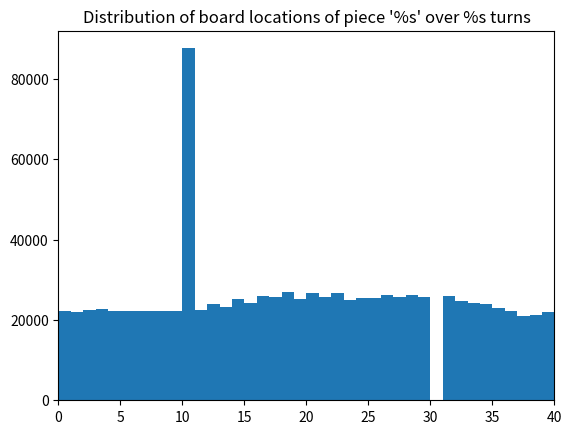

Recreate this plot in Python.
import random
import matplotlib.pyplot as plt
import numpy as np

""" This script runs the actual simulations for the game. Most of the
    mechanics can be found in the class 'Piece'.

    Define board size and number of turns in script at the end.  
"""

class Piece:
    """ Each instance of this class is a piece in the game. The class
        takes a name and an initial starting point as arguments.
    """

    def __init__(self, name, pos=0):

        self.pos = pos
        self.name = name
        self.locations = []
        self.jail = False
        self.jail_try = 0
        self.jail_free = False

    # Move the piece. Accounts for jail by landing on square 30
    def move(self): 

        # roll the dice
        d1, d2 = self.roll()        

        # check if in jail 
        if self.jail:
            self.jail_turn(d1, d2)
        else:
            self.pos += d1+d2
        # ensure cyclic board
        if self.pos > 39:
            self.pos = self.pos - 40
        # move to jail
        if self.pos == 30:
            self.pos = 10
            self.jail = True
        if self.pos == 7 | self.pos == 22 | self.pos == 36:
            self.draw(chance)
        
        self.locations.append(self.pos)

    # Perform mechanics of a turn in jail
    def jail_turn(self, d1, d2):

        # leave jail if doubles
        if d1 == d2:
            self.pos += d1+d2
            self.jail = False
            self.jail_try = 0
        # get out of jail free card
        elif self.jail_free:
            self.pos += d1+d2
            self.jail = False
            self.jail_try = 0
            self.jail_free = False
        # leave jail if third turn in jail
        elif self.jail_try == 2:
            self.pos += d1+d2
            self.jail = False
            self.jail_try = 0
        # iterate turn in jail number
        else:
            self.jail_try += 1             

    # card draw
    def draw(self, type):

        if type == 'chance':
            card = random.randint(0, 15)

            if card == 0:
                self.pos = 0
            elif card == 1:
                self.pos = 24
            elif card == 2:
                self.pos = 11
            elif card == 3:
                near_util = np.array([12,28])-self.pos
                self.pos += np.min(near_util[near_util>0])                
            elif card == 4:
                near_rail = np.array([5,15,25,35])-self.pos
                self.pos += np.min(near_rail[near_rail>0])
            #elif card == 5:
            elif card == 6:
                self.jail_free = True   
            elif card == 7:
                self.pos -= 3
            elif card == 8:
                self.pos = 10
                self.jail = True
            #elif card == 9:
            #elif card == 10: 
            elif card == 11:
                self.pos = 5
            elif card == 12:
                self.pos = 39
            #elif card == 13:
            #elif card == 14:
            #elif card == 15:           

    # roll two standard dice
    def roll(self):

        min = 1
        max = 6
        d1 = random.randint(min, max)
        d2 = random.randint(min, max)

        return d1, d2        

if __name__ == '__main__':

    # game parameters    
    board_size = 40
    turns = 1000000
    
    # create pieces
    pieces = []
    hat = Piece(name='hat')
    pieces.append(hat)

    # perform turns
    for i in range(turns):
        for piece in pieces:
            piece.move()

    # plot location distribution
    for piece in pieces:
        plt.hist(piece.locations, bins=board_size, range=(0,40))
        plt.title(
            "Distribution of board locations of piece '%s' over %s turns"\
            %(piece.name, str(turns))
            )
        plt.gca().set_xlim(0, 40)
        plt.show()
